pico-8 play session: no input (idle), after a click and taps of 🅾, ❎, 🅾+❎, 🅾 in the second before t = 0

[t = 1 s] idle ~1s (no d-pad/buttons)
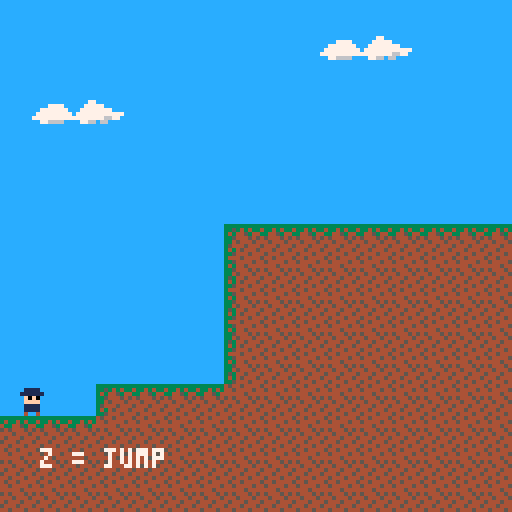

pico-8 cartridge
version 16
__lua__
--"temple explorer"
--by aaron lack
--version 1.0
--final build for lmc 4400

function _init()
 --debugg
 --test
	debug = false
	
	if debug then
	 room = 19
	 gamestate = 1
	 initx = 8
	 inity = 10
	 song = 0
	 songtimer = 0
	 init_player(initx,inity)
	else
 	room = 0
	 gamestate = 0
 	song = 9
  songtimer = -1
  init_player(4,96)
 end
 
	gameoption = 1
	gravity = .3
	gmax = 4
	friction = .7
	slidemax = .7
 accelx = .6
 accelxmax = 1.9
	jump = -3
	camerax = 0
	cameray = 0
	movetimer = 0
	
	mapx = 0
	mapy = 0
	
	btndelay = false
	easymode = false
	if debug then
	 easymode = true
	end
	gameend = false
	
	--hat
	hatspawn = false
	hat = {}
	hat.x = 104
	hat.y = 16
	hat.x1 = 72
	hat.y1 = 16
	hat.x2 = 104
	hat.y2 = 16
	hat.x3 = 80
	hat.y3 = 368
	hat.x4 = 128*4 - 32
	hat.y4 = 16
	hat.color = 0
	hat.singlecolor = 0
	hat.color1 = 2
	hat.color2 = 3
	hat.color3 = 9
	hat.color4 = 10
	hat.numcollected = 0
	hat.animtime = 0
	hat.taken = false
	hat.taken1 = false
	hat.taken2 = false
	hat.taken3 = false
	hat.taken4 = false
	--[[if debug then
	 hat.numcollected = 3
	 hat.taken1 = true
	 hat.taken2 = true
	 hat.taken3 = true
	end]]
	purplereveal = false
	orangereveal = false
	goldhatreveal = false
	
	cutscene = false
	cutscenenum = 0
	cutscenetimer = 0
	cutscene1 = false
end

--sets up the player struct
function init_player(x,y)
 --player
 p = {}
	p.x = x
	p.y = y
	p.spawnx = x
	p.spawny = y
	p.oldx = 0
	p.oldy = 0
	p.dx = 0
	p.dy = 0
	p.hitx = 1
	p.hity = 2
	p.w = 5
	p.h = 5
	p.grounded = true
	p.jump = false
	p.jumpdelay = false
	p.walljump = false
	p.walljumptype = 0
	p.walljumptimer = 0
 p.climb = false
 p.wallclimb = false
 p.wallslide = false
 p.climbtimer = 0
 p.slippery = false
 p.hasgrapple = false
 --debugg
 if debug then
  p.hasgrapple = true
 end
 p.grapple = false
 p.swing = false
 p.hitbox = {x=1,y=2,w=5,h=5}
	p.dead = false
	p.respawn = false
	p.deathcounter = 0
	p.sprite = 16
	p.color = 1
	p.flip = false
	
	--grapple
	g = {}
	g.x = p.x
	g.y = p.y
	g.dx = 0
	g.dy = 0
	g.xstart = p.x + 4
	g.ystart = p.y + 4
	g.length = 0
	g.d = 1
	g.hit = false
 g.collision = false
 g.force = 8
 g.delay = false
 g.timer = 0
 g.swingtimer = 0
 
 --death circles
 b1 = {}
 b1.x = 0
 b1.y = 0
 b2 = {}
 b2.x = 0
 b2.y = 0
 b3 = {}
 b3.x = 0
 b3.y = 0
 b4 = {}
 b4.x = 0
 b4.y = 0
end

--game update function
function _update()
 if btndelay == true then
  if not btn(2) and
  not btn(3) and
  not btn(4) then
   btndelay = false
  end
 end
 if gamestate == 0 then
  str2spr(titleimg,0,0)
  if btnp(3) or btnp(2) and
  btndelay == false then
   btndelay = true
   if gameoption == 1 then
    gameoption = 2
   elseif gameoption == 2 then
    gameoption = 1
   elseif gameoption == 3 then
    gameoption = 4
   elseif gameoption == 4 then
    gameoption = 3
   end
  end
  if btnp(4) and
  gameoption == 1 and
  btndelay == false then
   btndelay = true
   gameoption = 3
  end
  if btnp(4) and 
  (gameoption == 3 or
  gameoption == 4) and
  btndelay == false then
   if gameoption == 4 then
    easymode = true
   end
   gamestate = 1
   reload(0x0,0x0,0x0fff)
   room = 1
   song = 10
   songtimer = 0
   sfx(-1,1)
   sfx(-1,2)
  elseif btnp(4) and
  gameoption == 2 then
   cls()
   stop("thanks for playing!")
  end
  if songtimer == -1 then
    sfx(9,1)
    songtimer = 0
  end
   --title screen music
  if song == 9 and
  songtimer > -1 then
   songtimer += 1
   if songtimer == 320 then
    sfx(21,2)
   end
  end
 elseif gamestate == 1 then
  if gameend == false then
   globalupdate()
   if cutscene then
 	  play_cutscene()
 	 end
   if not p.dead then
    playercontroller()
    playeranimation()
   elseif p.dead and
   p.respawn == false then
    death()
   elseif p.respawn == true then
    respawn()
   end
  else
   if song < 50 then
    sfx(-1,1)
    sfx(-1,2)
    sfx(-1,3)
    sfx(-1,0)
    sfx(21)
    song = 50
   end
   if btnp(4) and
   btndelay == false then
    run()
   end
  end
 end
end

function playercontroller()
 
 updatephitbox()
 p.oldx = p.x
 p.oldy = p.y

 --movement
 if not cutscene then
  if btn(0) and p.x >= -1 and
  not p.wallclimb then
 	 move = 1
 	 if p.dx > -accelxmax then
  	 p.dx += -accelx
  	elseif p.grounded or
    p.walljumptimer < 1 then
  	 p.dx += friction
  	 if p.grounded then
  	  p.dx += friction
  	 end
  	 if p.dx > -accelxmax then
  	  p.dx = -accelxmax
  	 end
  	end
   p.flip = true
 	elseif btn(1) and
 	not p.wallclimb then
 	 move = 2
 	 if p.dx < accelxmax then
  	 p.dx += accelx
  	elseif p.grounded or
    p.walljumptimer < 1 then
  	 p.dx += -friction
  	 if p.grounded then
  	  p.dx += -friction
  	 end
  	 if p.dx < accelxmax then
  	  p.dx = accelxmax
  	 end
  	end
   p.flip = false
  else
   if p.dx > 0 then
    if p.grounded or
    p.walljumptimer < 1 then
     p.dx += -friction
     if p.grounded then
  	   p.dx += -friction
  	  end
    else
     p.dx += -friction / 2
    end
    if p.dx < 0 then
     p.dx = 0
    end
   elseif p.dx < 0 then
    if p.grounded or
    p.walljumptimer < 1 then
     p.dx += friction
     if p.grounded then
  	   p.dx += friction
  	  end
    else
     p.dx += friction / 2
    end
    if p.dx > 0 then
     p.dx = 0
    end
   end
   move = 0
  end
 end

 --jumping!
 if btnp(4) and not p.jump and
 (p.grounded or p.wallclimb or
 p.wallslide) and
 not p.jumpdelay and
 not cutscene then
  p.jump = true
  p.jumpdelay = true
  if not p.wallslide then
   p.dy += jump
  end
  sfx(5)
  if p.wallclimb then
   p.walljump = true
   p.walljumptimer = 0
   p.wallclimb = false
   p.walljumptype = 1
  elseif p.wallslide then
   p.walljump = true
   p.walljumptimer = 0
   p.wallslide = false
   p.walljumptype = 2
  end
 end
 
 --walljumping
 if p.walljump then
  if p.walljumptimer == 0 then
   if p.flip then
    p.dx = 1
   else
    p.dx = -1
   end
   if p.walljumptype == 2 then
    p.dx = p.dx * 3.4
   end
  elseif p.walljumptimer == 1 then
   if p.walljumptype == 1 then
    p.dy = jump - .5
   else
    p.dy = (jump / 1.7) - .5
   end
  end
  p.walljumptimer += 1
  if p.walljumptimer > 5 then
   p.walljump = false
   p.walljumptimer = 0
  end
 end

 --moves player if:
 --no collisions
 --player isn't "ducking"
 --game isn't in a cutscene
 --player isn't wallclimbing*
 --*wallclimb logic up above
	if not collision_spr(room,p.hitx + p.dx,p.hity,p.h,p.w) then
		if not btn(3) or
		not p.grounded then
		 if not cutscene then
  		p.x += p.dx
  		if room == 1 and
		  p.hitx + p.dx < 0 then
		   p.x += -p.dx
		   p.dx = 0
		  end
  	end
  end
	else
		p.dx = 0
	end

 --end jump
 if p.jump and
 p.grounded and
 p.dy == 0 then
  p.jump = false
 end
 
 --jump delay
 if not p.jump and
 not btn(4) then
  p.jumpdelay = false
 end
 
 --gravity
 if not p.grounded and
 not p.climb then
  if not p.wallslide or
  p.dy <= 0 then
 	 p.dy += gravity
 	 if p.dy > gmax then
 	  p.dy = gmax
 	 end
 	else
 	 p.dy += gravity / 3
 	 if p.dy > slidemax then
 	  p.dy = slidemax
 	 end
 	end
	end

 --wall climbing
 if btn(5) and collisionw() and
 not p.slippery then
  if not p.climb then
   p.dy = 0
  end
  p.climb = true
  p.wallclimb = true
  p.grapple = false
  p.jump = false
  if btn(2) then
   --p.hity += -4
   if collisionw() then
    p.dy = -2
   else
    p.dy = 0
   end
   --p.hity += 4
   if p.climbtimer == 0 then
    p.climbtimer += 1
   end
  elseif btn(3) then
    p.dy = 2
   if p.climbtimer == 0 then
    p.climbtimer += 1
   end
  else
   p.climbtimer = 0
   p.dy = 0
  end
 elseif not p.grapple then
  p.wallclimb = false
  p.climb = false
  p.climbtimer = 0
 end

 --wall sliding
 if collisionw() and
 (not btn(5) or
 p.slippery) and p.dy > -.5 and
 ((p.flip and btn(0)) or
 (not p.flip and btn(1))) and
 not p.grounded then
  p.wallslide = true
  p.jump = false
 else
  p.wallslide = false
 end

 --shoot grapple
 g.xstart = p.x + 4
	g.ystart = p.y + 4
	 
 if btnp(5) and
 g.delay == false and
 p.grapple == false and
 p.climb == false and
 p.hasgrapple then
  sfx(6)
  p.grapple = true
  g.timer = 1
  g.x = g.xstart
  g.y = g.ystart
  if (btn(2) and btn(0)) or
  (btn(3) and btn(0)) then
   g.d = -2
  elseif (btn(2) and btn(1)) or
  (btn(3) and btn(1)) then
   g.d = 2
  elseif btn(2) then
   g.d = 0
  elseif p.flip then
   g.d = -1
  elseif not p.flip then
   g.d = 1
  end
 --grapple continues shooting
 --as long as you hold the
 --button
 elseif btn(5) and
 p.grapple == true then
  p.grapple = true
 else
  p.grapple = false
 end
 
 --graple delay
 if btn(5) then
	 g.delay = true
	elseif not btn(5) then
	 g.delay = false
	end

 --max grapple length
 if glength() > 45 then
  if g.hit then
   if pforce() > g.force then
    p.grapple = false
   else
    g.swingtimer += 1
    p.dx += -g.force / 4 * cos(atan2(p.x+4-g.x,p.y+4-g.y))
				p.dy += -g.force / 4 * sin(atan2(p.x+4-g.x,p.y+4-g.y))
    --[[if p.x > g.x then
     p.dx -= g.force * cos(gangle())
    elseif p.x < g.x then
     p.dx += g.force * cos(gangle())
    end
    p.dy += g.force * sin(gangle())]]
   end
  else
   g.delay = 0
   p.grapple = false
  end
 end

 --grapple timer
 if g.timer > 0 and
 p.grapple then
  if g.d == 0 then
   g.y += -4
  elseif g.d == 1 or
  g.d == -1 then
   g.x += 4 * g.d
   g.y += -1
  else
   g.x += g.d * 4/2
   g.y += -abs(g.d) - 1
  end 
  if collision(0,room,g.x+1*g.d,g.y) then
   if not p.slippery then
    sfx(20)
    g.timer = 0
    g.hit = true
   else
    p.grapple = false
   end
  end
 end

 --no hit if no grapple
 if not p.grapple then
  g.hit = false
  g.swingtimer = 0
 end

 --climbing the grapple
 if p.grapple and
 g.timer == 0 then
  if (p.x > g.x - 6 and
  p.x < g.x + 1) and
  btn(5) then
   if (btn(2) or
   not p.grounded) and
   not p.jump then
    p.climb = true
    g.swingtimer = 0
   end
  else
   p.climb = false
  end
  
  if p.climb then
   if btn(2) and p.y > g.y then
    if not collision_spr(room,p.hitx,p.hity+p.dy,p.w,p.h) and
    p.y > g.y then
     p.dy = -2
     if p.climbtimer == 0 then
      p.climbtimer += 1
     end
    else
     p.dy = 0
    end
   elseif btn(3) and
   not p.grounded then
    if not collision_spr(room,p.hitx,p.hity+p.dy,p.w,p.h) then
     p.dy = 2
     if p.climbtimer == 0 then
      p.climbtimer += 1
     end
    else
     p.grounded = true
    end
   elseif not btn(3) then
    if not p.jump then
     p.dy = 0
     p.climbtimer = 0
    end
   end
  end
 elseif not p.grapple and
 not p.wallclimb then
  p.climb = false
 end

 --climbtimer
 if p.climbtimer > -1 then
  if p.dy ~= 0 then
   p.climbtimer += 1
  end
  if p.climbtimer > 7 then
   p.climbtimer = 1
  end
 end

 --floor collision
 if collision_spr(room,p.hitx,p.hity + p.dy,p.h,p.w) then
  if p.dy > 0 then
   newy = flr(p.hity + p.dy)
   for i=0,30 do
    if collision_spr(room,p.hitx,newy,p.h,p.w) then
     newy -= 1
    else
     break
    end
   end
   p.y = newy - p.hitbox.y
   p.dy = 0
   p.grounded = true
  elseif p.dy < 0 then
   p.dy = 0
  end
 elseif p.dy != 0 then
	 p.y += p.dy
	 p.grounded = false
	elseif not collision_spr(room,p.hitx, p.hity + 1, p.w, p.h) then
	 p.grounded = false
	end
 
 --max running speed
--[[if abs(p.dx) > accelxmax and
 p.grounded then
  if p.dx < accelxmax then
   p.dx += friction
   if p.dx > -accelxmax then
    p.dx = -accelxmax
   end
  elseif p.dx > accelxmax then
   p.dx += -friction
   if p.dx < accelxmax then
    p.dx = accelxmax
   end
  end
 end]]
 
 --player can't go
 --above the screen
 if p.y < 0 then
  if p.y < -1 and
  (not p.jump or
  p.wallclimb) then
   p.y = -1
  else
   p.y = 0
  end
  if p.dy < 0 then
   p.dy = 0
  end
 end
 
 --fell below floor? dead.
 if p.y > 128 and
 room > 0 and room ~= 13 and
 room ~= 18 then
  p.dead = true
 elseif p.y > 800 then
  p.dead = true
 end
 
 --determine if player is
 --touching spikes
 if not easymode then
  spike_collision(room,p.hitx,p.hity,p.h,p.w)
 end

 --determine if player has
 --hit a checkpoint
 if collision_cp(room,p.hitx,p.hity,p.h,p.w) then
  p.spawnx = p.x
  p.spawny = p.y
 end

 --determine if player has
 --gotten a hat
 if hatspawn and
 not hat.taken then
  if collision_hat(room,p.hitx,p.hity,p.h,p.w) then
  hat.singlecolor = hat.color
  hat.taken = true
  hat.numcollected += 1
  if room == 4 then
   hat.taken1 = true
  elseif room == 12 then
   hat.taken2 = true
  elseif room == 18 then
   hat.taken3 = true
   mset(12,61,121)
   mset(12,63,4)
   mset(12,62,7)
   mset(13,62,7)
  elseif room == 20 then
   hat.taken4 = true
   for x=67,79 do
    for y=52,60 do
     mset(x,y,7)
    end
   end
  end
  sfx(13)
  end
 end

 --determine if player has
 --obtained the grapple
 if collision_g(room,p.hitx,p.hity,p.h,p.w) then
  mset(55,28,50)
  mset(56,28,51)
  sfx(-1)
  sfx(16)
  songtimer = -120
  p.hasgrapple = true
 end

 --determine if player has
 --beaten the game
 if collision_end(room,p.hitx,p.hity,p.h,p.w) and
 gameend == false then
  btndelay = true
  gameend = true
 end

end --end player update

function globalupdate()
  
 --moving between screens
	--room +1 (rooms 1-6)
	if room >= 1 and
	room <= 6 and
	p.x + p.dx > 121 then
	 room += 1
	 p.x = -1
	 p.grapple = false
	 if room == 2 then
 	 p.spawnx = 6
 	 p.spawny = 48
 	elseif room == 3 then
 	 p.spawnx = 6
 	 p.spawny = 80
 	elseif room == 4 then
 	 p.spawnx = 6
 	 p.spawny = 72
 	elseif room == 5 then
 	 p.spawnx = 6
 	 p.spawny = 88
 	elseif room == 6 then
 	 song = 0
 	 sfx(-1)
 	 songtimer = -1
 	 p.spawnx = 80
 	 p.spawny = 80
 	elseif room == 7 then
 	 p.spawnx = 8
	  p.spawny = 80
 	end
 --room -1 (rooms 2-7)
 elseif room >= 2 and
 room <= 7 and
 p.x + p.dx < -1 then
  room -= 1
  p.x = 121
  p.grapple = false
  if room == 2 then
   p.spawnx = 117
  	p.spawny = 80
  elseif room == 3 then
   p.spawnx = 116
 	 p.spawny = 72
 	elseif room == 4 then
 	 p.spawnx = 118
 	 p.spawny = 88
 	elseif room == 5 then
 	 p.spawnx = 108
 	 p.spawny = 72
  end
	--7 to 8
	elseif room == 7 and
	p.x >= 121+128 and btn(1) then
	 p.x = -1
	 room = 8
	 p.grapple = false
	 p.spawnx = 8
	 p.spawny = 24
	--8 to 7
	elseif room == 8 and
	p.x <= 0 and btn(0) then
	 p.x = 121+128
	 room = 7
	 p.grapple = false
	 p.spawnx = 244
	 p.spawny = 24
	--8 to 9
	elseif room == 8 and
	p.x >= 121+128 and btn(1) then
	 p.x = -1
	 room = 9
	 p.grapple = false
	 if not p.hasgrapple then
 	 song = 15
 	 sfx(-1)
 	 songtimer = -1
 	end
	--9 to 8
	elseif room == 9 and
	p.x <= 0 and btn(0) then
	 p.x = 121+128
	 room = 8
	 p.grapple = false
	 p.spawnx = 240
	 p.spawny = 72
	--9 to 10
	elseif room == 9 and
	p.x >= 121 and btn(1) then
	 p.x = -1
	 room = 10
	 p.grapple = false
	 p.spawnx = 4
	 p.spawny = 72
	--10 to 9
	elseif room == 10 and
	p.x <= 0 and btn(0) then
	 p.x = 121
	 room = 9
	 p.grapple = false
	--10 to 11
	elseif room == 10 and
	p.x + p.dx > 121 then
	 p.x = -1
	 room = 11
	 p.grapple = false
	 p.spawnx = 4
	 p.spawny = 104
	--11 to 10
	elseif room == 11 and
	p.x + p.dx < 0 then
	 p.x = 121
	 room = 10
	 p.grapple = false
	 p.spawnx = 116
	 p.spawny = 104
	--11 to 12
	elseif room == 11 and
	p.x + p.dx > 121 then
	 p.x = -1
	 room = 12
	 p.grapple = false
	 p.spawnx = 4
	 p.spawny = 104
	--12 to 11
	elseif room == 12 and
	p.x + p.dx < 0 then
	 p.x = 121
	 room = 11
	 p.grapple = false
	 p.spawnx = 116
	 p.spawny = 104
	--12 to 13
	elseif room == 12 and
	p.x + p.dx > 121 then
	 p.x = -1
	 room = 13
	 p.grapple = false
	 p.spawnx = 4
	 p.spawny = 104
	 if song == 15 then
 	 sfx(-1)
 	 songtimer = -5
 	 song = 7
 	end
	--13 to 12
	elseif room == 13 and
	p.x + p.dx < 0 and
	p.y < 128 then
	 p.x = 121
	 room = 12
	 p.grapple = false
	 p.spawnx = 116
	 p.spawny = 104
	--13 to 14
	elseif room == 13 and
	p.x + p.dx < 0 and
	p.y > 128 then
	 p.x = 121
	 p.y += -128
	 room = 14
	 p.grapple = false
	 p.spawnx = 117
	 p.spawny = 112
	--14 to 13
	elseif room == 14 and
	p.x + p.dx > 121 then
	 p.x = -1
	 p.y += 128
	 room = 13
	 p.grapple = false
	 p.spawnx = 4
	 p.spawny = 240
	--14 to 15
	elseif room == 14 and
	p.x + p.dx < 0 then
	 p.x = 121
	 room = 15
	 p.grapple = false
	 p.spawnx = 117
	 p.spawny = 112
	--15 to 14
	elseif room == 15 and
	p.x + p.dx > 121 then
	 p.x = -1
	 room = 14
	 p.grapple = false
	 p.spawnx = 4
	 p.spawny = 112
	--15 to 16
	elseif room == 15 and
	p.x + p.dx < 0 then
	 p.x = 121
	 room = 16
	 p.grapple = false
	 p.spawnx = 117
	 p.spawny = 16
	--16 to 15
	elseif room == 16 and
	p.x + p.dx > 121 then
	 p.x = -1
	 room = 15
	 p.grapple = false
	 p.spawnx = 0
	 p.spawny = 16
	--16 to 17
	elseif room == 16 and
	p.y + p.dy > 121 and
	p.x + p.dx > 88 then
	 p.y = -1
	 room = 17
	 p.grapple = false
	 p.spawnx = 108
	 p.spawny = 16
	--17 to 16
	elseif room == 17 and
	p.y + p.dy < 0 then
	 p.y = 121
	 room = 16
	 p.grapple = false
	 p.spawnx = 88
	 p.spawny = 112
	--17 to 18
	elseif room == 17 and
	p.x + p.dx < 0 then
	 p.x = 121
	 p.y += 128 * 2
	 room = 18
	 p.grapple = false
	 p.spawnx = 117
	 p.spawny = 368
	--18 to 17
	elseif room == 18 and
	p.x + p.dx > 121 then
	 p.x = -1
	 p.y -= 128 * 2
	 room = 17
	 p.grapple = false
	 p.spawnx = 4
	 p.spawny = 112
	--18 to 19
	elseif room == 18 and
	p.y + p.dy < 0 then
	 p.y = 121
	 room = 19
	 p.grapple = false
	 p.spawnx = 24
	 p.spawny = 112
	--19 to 18
	elseif room == 19 and
	p.y + p.dy > 121 then
	 p.y = -1
	 room = 18
	 p.grapple = false
	 p.spawnx = 16
	 p.spawny = 16
	--19 to 20
	elseif room == 19 and
	p.x + p.dx > 121+128 then
	 p.x = -1
	 room = 20
	 p.grapple = false
	 p.spawnx = 24
	 p.spawny = 112
	--20 to 19
	elseif room == 20 and
	p.x + p.dx < 0 then
	 p.x = 121+128
	 room = 19
	 p.grapple = false
	 p.spawnx = 114+128
	 p.spawny = 112
	--20 to 21
	elseif room == 20 and
	p.x + p.dx > 121+128*3 then
	 p.x = -1
	 room = 21
	 sfx(-1)
	 songtimer = -1
	 song = 0
	 p.grapple = false
	 p.spawnx = 24
	 p.spawny = 112
	--21 to 20
	elseif room == 21 and
	p.x + p.dx < 0 then
	 p.x = 121+128*3
	 room = 20
	 p.grapple = false
	 p.spawnx = 154+128*2
	 p.spawny = 112
	end
	
	--purple hat secret reveal
	if room == 3 and p.x < 30 and
	p.y == 16 and
	purplereveal == false then
 	revealpurplesecret()
 end
 
 --orange hat secret reveal
 if room == 18 and p.x < 16 and
 p.y > 350 and
 orangereveal == false then
  revealorangesecret()
 end
	
	--gold hat reveal
	if room == 20 and
	p.x > 128*3 - 60 and
	goldhatreveal == false then
	 goldhatreveal = true
	 goldenhatreveal()
	end
	
	--begin level music
	--first cutscene
	if room == 6 and
	p.x > 50 and
	songtimer == -1 then
	 if cutscene1 == false then
 	 cutscene = true
 	 cutscenenum = 1
 	 cutscenetimer = 0
 	 cutscene1 = true
 	end
	end
	
	if debug then
	 if cutscene and btnp(4) and
	 btnp(5) then
	  cutscene = false
	 end
	end
	
	if hatspawn then
	 hat.animtime += 1
	 if hat.animtime == 15 and
	 ((hat.y < hat.y1 + 3 and
	 room < 18) or
	 (hat.y < hat.y3 + 3 and
	 room == 18) or
	 (hat.y < hat.y4 + 3 and
	 room == 20)) then
	  hat.y += 1
	  hat.animtime = 1
	 elseif hat.animtime == 30 and
	 ((hat.y > hat.y1 and
	 room < 18) or
	 (hat.y > hat.y3 and
	 room == 18) or
	 (hat.y > hat.y4 and
	 room == 20)) then
	  hat.y += -1
	  hat.animtime = 16
	 elseif hat.animtime == 30 and
	 ((hat.y == hat.y1 and
	 room < 18) or
	 (hat.y == hat.y3 and
	 room == 18) or
	 (hat.y == hat.y4 and
	 room == 20)) then
	  hat.animtime = 1
	 end
 end

	--song
	if songtimer == 0 or
	(songtimer == 120 and
	(song == 0 or song == 1)) then
	 sfx(song)
	 if song == 0 then
	  sfx(2)
	  sfx(4)
	 elseif song == 1 then
	  sfx(4)
	  --sfx(3)
	 end
	 songtimer += 1
	end
	
	--for pauses before
	--the music starts
	if songtimer < -1 then
	 songtimer += 1
	 if songtimer == -2 then
	  songtimer = 0
	 end
	end
	
	--pre-temple music
	if songtimer > 0 then
	 songtimer += 1
	 if song == 10 or
	 song == 11 then
	  if songtimer == 121 then
	   if song == 10 then
	    song = 11
	   elseif song == 11 then
	    song = 10
	   end
	   songtimer = 0
	  end
	 elseif songtimer == 240 and
	 (song == 0 or song == 1) then
	  if song == 0 then
	   song = 1
	  elseif song == 1 then
	   song = 0
	  end
	  songtimer = 0
	 end
	end
	
	--grapple room music
	if songtimer == 441 and
	song == 15 then
	 songtimer = 0
	 sfx(song)
	end
	
	--grapple remix
	if song == 7 then
	 if songtimer == 0 or
	 songtimer == 209 then
	  sfx(song)
	  sfx(18)
	 elseif songtimer == 418 or
	 songtimer == 627 then
	  sfx(19)
	  sfx(18)
	 end
	 if songtimer == 836 then
	  songtimer = 0
	 end
	end
	
end --end global update


function playeranimation()
 
 --move timer
 if move > 0 and
 movetimer == 0 then
  movetimer = 1
 end
 if movetimer > 0 and
 move > 0 then
  movetimer += 1
  if movetimer == 10 then
   movetimer = 1
  end
  if p.oldx == p.x then
   movetimer = 0
  end
 else
  movetimer = 0
 end
 
 --player sprite
 if cutscene then
  p.sprite = 16
 elseif p.wallslide then
  p.sprite = 48
 elseif p.jump then
  p.sprite = 20
 elseif p.y > p.oldy and
 not p.climb then
  p.sprite = 19
 elseif movetimer > 4 and
 movetimer < 7 then
  p.sprite = 17
 elseif movetimer > 6 then
  p.sprite = 18
 elseif p.grounded and
 btn(3) and not p.climb then
  p.sprite = 32
 elseif p.grounded and
 btn(2) and not p.climb then
  p.sprite = 20
 else
  if p.climb then
   if p.climbtimer < 4 then
    p.sprite = 33
   elseif p.climbtimer < 8 then
    p.sprite = 34
   end
  else
   p.sprite = 16
  end
 end

end --end animation update

function updatephitbox()
 p.hitx = p.x + p.hitbox.x
 p.hity = p.y + p.hitbox.y
end

deathtimer = 0

--death animation
function death()
 p.grapple = false
 p.dx = 0
 if deathtimer == 0 then
  deathtimer = 1
  b1.x = p.x
  b1.y = p.y
  b2.x = p.x
  b2.y = p.y
  b3.x = p.x
  b3.y = p.y
  b4.x = p.x
  b4.y = p.y
  sfx(8)
 end
 b1.x += -2
 b1.y += -2
 b2.x += 2
 b2.y += -2
 b3.x += -2
 b3.y += 2
 b4.x += 2
 b4.y += 2
 deathtimer += 1
 if deathtimer == 10 then
  p.respawn = true
  deathtimer = 0
 end
end

--respawning!
function respawn()
 p.x = p.spawnx
 p.y = p.spawny
 p.dead = false
 p.respawn = false
 p.dy = 0
 p.dx = 0
 p.jump = false
 p.grounded = true
 p.sprite = 16
 p.deathcounter += 1
end

--purple hat secret reveal
function revealpurplesecret()
 purplereveal = true
 sfx(22)
 for y=0,5 do
  for x=22,28 do
   mset(x,y,42)
  end
  mset(29,y,45)
 end
 for x=33,34 do
  mset(x,2,43)
 end
 for x=30,34 do
  mset(x,3,43)
 end
 for x=30,33 do
  mset(x,4,43)
 end
 mset(30,5,25)
 mset(33,5,24)
 mset(30,0,43)
 mset(31,0,43)
 mset(32,2,15)
 mset(31,5,8)
 mset(32,5,8)
 for x=22,29 do
  mset(x,6,8)
 end
 mset(22,0,15)
 mset(22,1,15)
 for y=2,5 do
  mset(21,y,15)
 end
 mset(22,2,15)
 mset(21,2,41)
 mset(28,2,14)
 mset(28,1,25)
 for x=29,31 do
  mset(x,1,8)
 end
 mset(29,2,41)
end

--orange hat secret reveal
function revealorangesecret()
 orangereveal = true
 sfx(22)
 for x=2,11 do
  for y=60,62 do
   mset(x,y,7)
  end
 end
 mset(7,60,9)
 mset(8,60,10)
 mset(9,60,10)
 mset(10,60,110)
 mset(11,60,74)
 mset(12,60,111)
 mset(12,61,105)
 mset(12,62,105)
 mset(12,63,90)
 mset(11,63,4)
 mset(10,63,4)
 mset(9,63,3)
 for x=2,8 do
  mset(x,63,37)
 end
 mset(5,63,23)
 mset(10,62,127)
end

function bighat(hatx,haty)
 mset(hatx+1,haty,26)
 mset(hatx+1,haty+1,26)
 mset(hatx+5,haty,118)
 mset(hatx+5,haty+1,118)
 mset(hatx,haty+2,26)
 mset(hatx+6,haty+2,118)
 mset(hatx+2,haty,3)
 mset(hatx+3,haty,4)
 mset(hatx+4,haty,5)
 mset(hatx+2,haty+1,1)
 mset(hatx+3,haty+1,6)
 mset(hatx+4,haty+1,2)
 mset(hatx+1,haty+2,73)
 mset(hatx+2,haty+2,94)
 mset(hatx+3,haty+2,10)
 mset(hatx+4,haty+2,110)
 mset(hatx+5,haty+2,75)
end

function goldenhatreveal()
 local hatx
 local haty

 if hat.numcollected > 0 then
  hatx = 73
  haty = 58
  bighat(hatx,haty)
 end

 if hat.numcollected > 1 then
  hatx = 67
  haty = 55
  bighat(hatx,haty)
 end
 
 if hat.numcollected > 2 then
  hatx = 73
  haty = 52
  bighat(hatx,haty)
 end

end

function play_cutscene()
 --first cutscene
 if cutscenenum == 1 then
  p.sprite = 16
  if cutscenetimer == 0 then
   mset(81,6,12)
   mset(81,7,11)
   mset(80,6,6)
   mset(80,7,10)
   sfx(12)   
  elseif cutscenetimer == 14 then
   mset(81,7,2)
   mset(81,8,11)
   mset(80,7,6)
   mset(80,8,10)
   sfx(12)
  elseif cutscenetimer == 28 then
   mset(81,8,2)
   mset(81,9,11)
   mset(80,8,6)
   mset(80,9,10)
   sfx(12)
  elseif cutscenetimer == 42 then
   mset(81,9,2)
   mset(81,10,2)
   mset(81,11,28)
   mset(80,9,6)
   mset(80,10,6)
   mset(80,11,6)
   sfx(12)
  elseif cutscenetimer == 56 then
   songtimer = 0
   cutscene = false
  end
  cutscenetimer += 1
 end
end

--[[function tile_at(x,y)
 return mget((room-1) * 16 + x, 1 * 16 + y)
end
  
function floor_at(x,y)
 for i=max(0,flr(x/8)),min(15,(x+6-1)/8) do
  for j=max(0,flr(y/8)),min(15,(y+7-1)/8) do
   local tile = tile_at(x,y)
   if fget(tile,0) then
    anything = true
    p.y = j
   end
  end
 end
 return anything
end]]
 
function collision(s,room,x,y)
 if room < 8 then
  rx = (room-1) * 16
  ry = 0
 elseif room == 8 then
  rx = (room-7) * 16
  ry = 16
 elseif room >= 9 and
 room < 14 then
  rx = (room-6) * 16
  ry = 16
 elseif room >= 14 and
 room < 18 then
  rx = 320 - (room * 16)
  ry = 32
 elseif room == 18 then
  rx = 0
  ry = 16
 elseif room == 19 then
  rx = 16
  ry = 32
 elseif room == 20 then
  rx = 16
  ry = 48
 elseif room == 21 then
  rx = 80
  ry = 48
 end
 --[[if s == 0 and
 fget(mget(x/8+r,y/8),7) then
  p.dead = true
 end]]
 if s == 0 then
  if p.y < 116 or
  room == 18 then
   if fget(mget(x/8+rx,y/8+ry),6) then
    p.slippery = true
   else
    p.slippery = false
   end
   if not easymode then
    return fget(mget(x/8+rx,y/8+ry),0)
   else
    return fget(mget(x/8+rx,y/8+ry),0) or
    fget(mget(x/8+rx,y/8+ry),7)
   end
  else
   --determine which rooms
   --have bottomless pits
   if room == 2 or
   room == 3 or
   room == 4 or
   room == 5 then
    return false
   else
    if fget(mget(x/8+rx,y/8+ry),3) then
     p.slippery = true
    else
     p.slippery = false
    end
    if not easymode then
     return fget(mget(x/8+rx,y/8+ry),0)
    else
     return fget(mget(x/8+rx,y/8+ry),0) or
     fget(mget(x/8+rx,y/8+ry),7)
    end
   end
  end
 elseif s == 1 then
  return fget(mget(x/8+rx,y/8+ry),2)
 elseif s == 2 then
  return fget(mget(x/8+rx,y/8+ry),3)
 elseif s == 3 then
  return fget(mget(x/8+rx,y/8+ry),4)
 elseif s == 4 then
  return fget(mget(x/8+rx,y/8+ry),5)
 elseif s == 5 then
  return fget(mget(x/8+rx,y/8+ry),1)
 end
end

function collision_s(s,room,x,y)
 if room == 18 then
  rx = 0
  ry = 16
  if s == 0 and
  fget(mget(x/8+rx,y/8+ry),7) then
   if not easymode then
    p.dead = true
   end
   return fget(mget(x/8+rx,y/8+ry),7)
  end
  return fget(mget(x/8+rx,y/8+ry),7)
 else
  if room < 8 then
   rx = (room-1) * 16
   ry = 0
  elseif room == 8 then
   rx = (room-7) * 16
   ry = 16
  elseif room >= 9 and
  room < 14 then
   rx = (room-6) * 16
   ry = 16
  elseif room >= 14 and
  room < 19 then
   rx = 320 - (room * 16)
   ry = 32
  elseif room == 19 then
   rx = 16
   ry = 32
  elseif room == 20 then
   rx = 16
   ry = 48
  elseif room == 21 then
   rx = 80
   ry = 48
  end
  if s == 0 and
  fget(mget(x/8+rx,y/8+ry),7) then
   p.dead = true
   return fget(mget(x/8+rx,y/8+ry),7)
  end
  return fget(mget(x/8+rx,y/8+ry),7)
 end
end

function collision_spr(room,x,y,h,w)
 return collision(0,room,x,y) or
 collision(0,room,x+w,y) or
 collision(0,room,x+w,y+h) or
 collision(0,room,x,y+h)
end

function collision_cp(room,x,y,h,w)
 if mget(mapx + p.x/8,mapy + p.y/8) == 71 then
  if room ~= 18 or
  (room == 18 and
  p.y < 280) then
   mset(mapx + p.x/8,mapy + p.y/8,72)
   sfx(14)
  end
 end
 return collision(1,room,x,y) or
 collision(1,room,x+w,y) or
 collision(1,room,x+w,y+h) or
 collision(1,room,x,y+h)
end

function collision_g(room,x,y,h,w)
 return collision(2,room,x,y) or
 collision(2,room,x+w,y) or
 collision(2,room,x+w,y+h) or
 collision(2,room,x,y+h)
end

function collision_hat(room,x,y,h,w)
 return collision(3,room,x,y) or
 collision(3,room,x+w,y) or
 collision(3,room,x+w,y+h) or
 collision(3,room,x,y+h)
end

function collision_end(room,x,y,h,w)
 return collision(5,room,x,y) or
 collision(5,room,x+w,y) or
 collision(5,room,x+w,y+h) or
 collision(5,room,x,y+h)
end

function spike_collision(room,x,y,h,w)
 return collision_s(0,room,x+1,y+1) or
 collision_s(0,room,x+w-1,y+1) or
 collision_s(0,room,x+w-1,y+h-1) or
 collision_s(0,room,x+1,y+h-1)
end

--check for wall collision
function collisionw()
 if p.flip then
  return collision(0,room,p.hitx-1,p.hity)
 else
  return collision(0,room,p.hitx+p.w+1,p.hity)
 end
end

function glength()
 local glx
 local gly
 if p.grapple then
  glx = (g.x - (p.x + 4)) * (g.x - (p.x + 4))
  gly = (g.y - (p.y + 4)) * (g.y - (p.y + 4))
  return sqrt(glx + gly)
 else
  return -1
 end
end

function gangle()
 local glx
 local gly
 if p.grapple then
  glx = (g.x - (p.x + 4)) * (g.x - (p.x + 4))
  gly = (g.y - (p.y + 4)) * (g.y - (p.y + 4))
  tan = gly / glx
  return atan2(gly,glx)
 else
  return -1
 end
end

function pforce()
 return sqrt((p.dx*p.dx)+(p.dy*p.dy))
end

function _draw()
	if gamestate == 0 then
  rectfill(0,0,127,368,0)
  mapx = 112
  mapy = 48
  map(112,48,0,0,64,64)
  palt(0,false)
  sspr(0,0,64,32,32,30)
  if gameoption == 1 then
   print("a game by aaron lack",23,68,13)
   print("->",40,98,13)
   print("start",53,98,13)
   print("quit",55,110,13)
  elseif gameoption == 2 then
   print("a game by aaron lack",23,68,13)
   print("->",40,110,13)
   print("start",53,98,13)
   print("quit",55,110,13)
  elseif gameoption == 3 then
   print("choose a difficulty!",23,68,13)
   print("normal",51,105,0)
   print("easy",55,116,3)
   print("the game as intended.",21,79,5)
   print("challenging platforming",17,86,5)
   print("and higher stakes!",27,93,5)
   print("->",40,105,13)
  elseif gameoption == 4 then
   print("choose a difficulty!",23,68,13)
   print("normal",51,105,0)
   print("easy",55,116,3)
   print("a mode for beginners.",21,79,5)
   print("spikes won't hurt you,",19,86,5)
   print("and some jumps made easier.",9,93,5)
   print("->",40,116,13)
  end
 elseif gameend then
  camera(0,0)
  rectfill(0,0,128,128,3)
  print("you found the treasure!",20,10,0)
  print("total deaths: "..p.deathcounter,20,20,0)
  print("press z to restart.",20,40,0)
 else
 	palt(11,true)
 	palt(0,false)
 	if room < 5 then
 	 rectfill(0,0,127,127,13)
 	else
   rectfill(0,0,127,127,5)
  end
 end
 
 if gameend == false then
 --room map
  if room == 1 then
 	 map(0,0,0,0,16,16)
	  if p.x < 21 then
  	 print("z = jump",10,112,7)
	  elseif p.x > 20 then
  	 print("x = climb",54,104,7)
  	end
	 elseif room == 2 then
	  map(16,0,0,0,16,16)
	  if easymode then
	   mset(24,12,15)
	   mset(29,12,14)
	   mset(30,12,41)
	   mset(31,12,41)
	  end
	  if p.spawny < 80 then
  	 if p.x < 50 then
   	 print("wall jump:",64,20,7)
   	 print("z while climbing",51,30,7)
   	else
   	 print("wall slide:",61,8,7)
   	 print("press against the wall,",37,20,7)
   	 print("but don't hold x.",50,27,7)
   	 print("jumps from slides",50,39,7)
   	 print("launch you farther!",47,46,7)
   	end
   end
  elseif room == 3 then
   map(32,0,0,0,16,16)
   if easymode then
    mset(45,8,43)
   end
   print("you can slide",71,35,7)
   print("down ice blocks,",65,42,7)
   print("but you can't",71,49,7)
   print("climb them.",75,56,7)
   hatspawn = false
	 elseif room == 4 then
	  map(48,0,0,0,16,16)
	  if easymode then
	   mset(55,10,25)
	   mset(56,10,8)
	  end
	  hatspawn = true
	  if hat.color ~= hat.color1 then
	   hat.y = hat.y1
	  end
	  hat.color = hat.color1
	  hat.x = hat.x1
	  if hat.taken1 == false then
	   hat.taken = false
	  else
	   hat.taken = true
	  end
	 elseif room > 4 and
	 room < 7 then
	  map(room*16-16,0,0,0,16,16)
	  hatspawn = false
	 elseif room == 7 then
	  mapx = 96
	  mapy = 0
	  map(96,0,0,0,32,16)
	 elseif room == 8 then
	  mapx = 16
	  mapy = 16
	  map(16,16,0,0,32,16)
	 elseif room == 9 then
	  mapx = 48
	  mapy = 16
	  map(48,16,0,0,16,16)
	 elseif room == 10 then
	  mapx = 64
	  mapy = 16
	  map(64,16,0,0,16,16)
	  print("hold x to grapple",30,95,7)
	 elseif room == 11 then
	  mapx = 80
	  mapy = 16
	  map(80,16,0,0,16,16)
	  print("up+x",16,117,0)
	  hatspawn = false
	 elseif room == 12 then
	  map(96,16,0,0,16,16)
	  hatspawn = true
	  hat.x = hat.x2
	  if hat.color ~= hat.color2 then
	   hat.y = hat.y2
	  end
	  hat.color = hat.color2
	  if hat.taken2 == false then
  	 hat.taken = false
  	else
  	 hat.taken = true
  	end
	 elseif room == 13 then
	  mapx = 112
	  mapy = 16
	  hatspawn = false
	  map(112,16,0,0,16,32)
	 elseif room >= 14 and
	 room < 18 then
	  mapx = 320 - (room * 16)
	  mapy = 32
	  hatspawn = false
	  map(mapx,32,0,0,16,16)
	  if easymode then
	   mset(81,41,23)
	   mset(91,43,3)
	   mset(91,44,1)
	   mset(81,35,31)
	   mset(85,35,31)
	   mset(76,39,23)
	   mset(72,37,23)
	  end
	  if room == 14 and
	  easymode then
	   mset(110,41,7)
	  end
	  
	 elseif room == 18 then
	  mapx = 0
	  mapy = 16
	  map(0,16,0,0,16,64)
	  hatspawn = true
	  if hat.color ~= hat.color3 then
	   hat.y = hat.y3
	  end
	  hat.color = hat.color3
	  hat.x = hat.x3
	  if hat.taken3 == false and
	  orangereveal == true then
	   hat.taken = false
	  else
	   hat.taken = true
	  end
	 elseif room == 19 then
	  mapx = 16
	  mapy = 32
	  hatspawn = false
	  map(16,32,0,0,32,16)
	  if easymode then
	   for y=38,41 do
	    mset(20,y,1)
	   end
	  end
	 elseif room == 20 then
	  mapx = 16
	  mapy = 48
	  map(16,48,0,0,64,16)
	  if hat.numcollected < 3 and
	  p.x > 128*3 + 40 then
	   print("only the worthy",128*3+20,15,10)
	   print("are granted this hat...",128*3 + 5,22,10)
	   print("hats found:   / 3",128*3+16,035,10)
	   print(hat.numcollected,128*3+63,35,10)
	  elseif hat.numcollected == 3 and
	  p.x > 128*3 + 40 then
	   print("you are worthy...",128*3+16,15,10)
	   print("hats found:   / 3",128*3+16,25,10)
	   print(hat.numcollected,128*3+63,25,10)
	  end
	  hatspawn = true
	  if hat.color ~= hat.color4 then
	   hat.y = hat.y4
	  end
	  hat.color = hat.color4
	  hat.x = hat.x4
	  if hat.taken4 == false then
	   hat.taken = false
	  else
	   hat.taken = true
	  end
	 elseif room == 21 then
	  mapx = 80
	  mapy = 48
	  hatspawn = false
	  pal(6,10)
	  pal(13,9)
	  map(80,48,0,0,16,16)
   pal(6,6)
   pal(13,13)
	 end
 	
 	if (p.x < 60 or
 	(room > 0 and room < 7) or
 	room == 9 or
 	room == 10 or
 	room == 11 or
 	room == 12 or
 	room == 14 or
 	room == 15 or
 	room == 21) and room > 0 and
 	room ~= 13 and room ~= 18 then
 	 camerax = 0
 	 cameray = 0
 	elseif room == 7 or
 	room == 8 or
 	room == 19 then
 	 if p.x < 256-68 then
 	  camerax = p.x - 60
 	  cameray = 0
 	 else
 	  camerax = 256 - 128
 	  cameray = 0
  	end
  elseif room == 20 then
   if p.x < 128*4 - 68 then
    camerax = p.x - 60
    cameray = 0
   else
    camerax = 128*3
    cameray = 0
   end
  elseif room == 13 and
  (p.y < 64 or (p.x < 32 and
  p.y <= 104)) then
   camerax = 0
   cameray = 0
  elseif room == 13 and
  p.y > 256 - 64 then
   camerax = 0
   cameray = 256 - 128
  elseif room == 13 then
   camerax = 0
   cameray = p.y - 64
 	elseif room == 18 and
 	p.y > 384 - 64 then
 	 camerax = 0
 	 cameray = 384 - 128
 	elseif room == 18 and
 	p.y < 64 then
 	 camerax = 0
 	 cameray = 0
 	elseif room == 18 then
 	 camerax = 0
 	 cameray = p.y - 64
 	end
 	
 	camera(camerax,cameray)
  
  if hatspawn and
  not hat.taken then
   rectfill(hat.x+2,hat.y+1,hat.x+5,hat.y+2,hat.color)
   rectfill(hat.x+1,hat.y+3,hat.x+6,hat.y+3,hat.color)
   if hat.color == hat.color4 then
    rectfill(hat.x+5,hat.y+1,hat.x+5,hat.y+3,7)
    rectfill(hat.x+6,hat.y+3,hat.x+6,hat.y+3,7)
   end
  end
  
  if p.grapple then
   line(p.x+4,p.y+4,g.x,g.y,7)
   spr(21,g.x-2,g.y-2)
  end

  --player sprite
  if not p.dead and
  gamestate == 1 then
   --hat color
   --no hats taken
   if not hat.taken1 and
   not hat.taken2 and
   not hat.taken3 then
    pal(7,p.color)
    pal(6,p.color)
    pal(13,p.color)
    pal(5,p.color)
   --one hat taken
   elseif (hat.taken1 and
   not hat.taken2 and
   not hat.taken3) or
   (hat.taken2 and
   not hat.taken1 and
   not hat.taken3) or
   (hat.taken3 and
   not hat.taken1 and
   not hat.taken2) then
    pal(7,hat.singlecolor)
    pal(6,hat.singlecolor)
    pal(13,hat.singlecolor)
    pal(5,hat.singlecolor)
   --two hats taken
   elseif hat.taken1 and
   hat.taken2 and
   not hat.taken3 then
    pal(7,hat.color1)
    pal(6,hat.color1)
    pal(13,hat.color2)
    pal(5,hat.color2)
   elseif hat.taken1 and
   hat.taken3 and
   not hat.taken2 then
    pal(7,hat.color1)
    pal(6,hat.color1)
    pal(13,hat.color3)
    pal(5,hat.color3)
   elseif hat.taken2 and
   hat.taken3 and
   not hat.taken1 then
    pal(7,hat.color2)
    pal(6,hat.color2)
    pal(13,hat.color3)
    pal(5,hat.color3)
   --all hats taken
   elseif hat.taken1 and
   hat.taken2 and
   hat.taken3 then
    pal(7,hat.color1)
    pal(6,hat.color2)
    pal(13,hat.color2)
    pal(5,hat.color3)
   end
   if hat.taken4 then
    pal(7,hat.color4)
    pal(6,hat.color4)
    pal(13,hat.color4)
    pal(5,7)
    pal(1,hat.color4)
    pal(2,7)
    pal(4,7)
   else
    pal(2,1)
   end
   spr(p.sprite,p.x,p.y,1,1,p.flip)
   pal(7,7)
   pal(6,6)
   pal(13,13)
   pal(5,5)
   pal(1,1)
   pal(2,2)
   pal(4,4)
  elseif deathtimer > 0 then
   spr(35,b1.x,b1.y)
   spr(35,b2.x,b2.y)
   spr(35,b3.x,b3.y)
   spr(35,b4.x,b4.y)
  end
 end
 
 --debugg
 --[[if debug then
  print(p.x,camerax+5,cameray+5,7)
  print(p.y,camerax+5,cameray+15,7)
  print(p.spawnx,camerax+5,cameray+25,7)
  print(p.spawny,camerax+5,cameray+35,7)
  print(p.climbtimer,camerax+5,cameray+75,14)
 end]]
end
-->8
--code for implementing art
--without using existing
--sprite data
titleimg = "[gfz]4020666666606060006000060000000600060600000660000000000066666666666666660060611100000006060000000000000000000000000000060010666616666660601110100000000000000000000000000000000000000001006060166166060611010000000000000000000000000000000000000000000000000000661666601000000000000000000000000000000000000a0000000000000001066106661110000000000000000000000000000000000000000000000000000006066666611000000000000000000000000000000000000000a0000000000000000066661000000000000011111111100000000000000000000000000000000000016116100000000000111111111111c0000000000000900800000000000000006116661000000000011151111111111c0000000008000000000000000000000000100100000000001551111111111111c0000000a0000900000000000000000006666110000000015111111111111111c10000000000090980000000000000000016611000000001115111111111111c11111000000089099000000000000000001666000000001151111111111111c11111110000000999000000000000000000166600000000011111111111111111111111c0000009a909000a0000000000000166600000010011111111111011111111cc00000009aa990800000000000000066600000111100111111111111111111cc0000a09aaaaa998000000000000000666000011111100001000011111111cc0000000099aaa9990000000000000000666060001111111110111111111111c00000000099aaaaa900000000000000006660000000111111111111111111c00000000000099aaa99a00000000000000066000000000511111111111115ff0000000000009999a9000000000000000000660600000000500111111111ffff0000000000000994990a00000000000000066660000000005000000000055fff000000000000000440000000000000000006666660000000050000000055fff000000000000010040000000000000000000066061000000000500000055fff100000000000000f4f00000000000000000060666610000000000505055005111c000000000000fffff000000000000000000166666600000000100010011111111c00000000ccffffff000000000000006006666001100000110010001111111111000000ccc1ffffff000000000000000161666666100001115511011111111111c000001111cffff00000000000000011166660661100011105001111111111111c11111111144000000000000000611666666666611001550010111111111111111111111114000100000000001116666666666606666165006510111111011111111611114460010000606660166666666[/gfx]"

function str2spr(s,x,y)
	local w = ("0x"..sub(s,6,7))+0
	local h = ("0x"..sub(s,8,9))+0
 local n = 10
 for i=0,h-1 do
  for j=0,w-1 do
   sset(x+j,y+i,("0x"..sub(s,n,n))+0)
   n+=1 
  end
 end
end
__gfx__
eeeeeeee0d666666666666d00000000000000000000000006666666655555555333333330d66666666666666666666d066666666666666663444544445445443
eeeeeeee0d666666666666d00dddddddddddddddddddddd06666666655555555343343430d66666666666666666666d066666666666666663354444544544433
eeeeeeee0d666666666666d00d66666666666666666666d06666666655555555433445340d66666666666666666666d066666666666666663434454444444533
eeeeeeee0d666666666666d00d66666666666666666666d06666666655555555545444540d66666666666666666666d066666666666666663354445454544443
eeeeeeee0d666666666666d00d66666666666666666666d06666666655555555444544450d66666666666666666666d066666666666666663345444544454433
eeeeeeee0d666666666666d00d66666666666666666666d06666666655555555454445440d66666666666666666666d066666666666666663534454445444343
eeeeeeee0d666666666666d00d66666666666666666666d06666666655555555544454440dddddddddddddddddddddd0666666dddd6666663434544454445433
eeeeeeee0d666666666666d00d66666666666666666666d0666666665555555544544454000000000000000000000000666666d00d6666663354445444544453
bbbbbbbbbbbbbbbbbbbbbbbbbbbbbbbbbb76d5bbbb7bbbbbb77bbbbb0000000033333333333333335555555a11111111666666d00d666666054454447c7c7c7c
bb76d5bbbb76d5bbbb76d5bbbb76d5bbb776d55bb777bbbb7777bbbb0dddddd034343433335343435555555a11111111666666dddd66666604544445ccccccc7
b776d55bb776d55bb776d55bb776d55bbbf0f0bb77777bbb7777bbbb0d6666d043444343343445345555555a111111116666666666666666044445447ccc7ccc
bbf0f0bbbbf0f0bbbbf0f0bbbbf0f0bbbbffffbbb777bbbbb77bbbbb0d6666d054544433335444545555555a11111111666666666666666604544454ccccc7c7
bbffffbbbbffffbbbbffffbbbbffffbbbb1112bbbb7bbbbbbbbbbbbb0d6666d044454433334544455555555a111111116666666666666666044544457c7ccccc
bb1112bbbb1112bbbb1112bbbb1112bbbb1112bbbbbbbbbbbbbbbbbb0d6666d045444543354445445555555a11111111666666666666666605444544ccc7ccc7
bb1112bbbb11124bb41112bbbb1112bbbbbbbbbbbbbbbbbbbbbbbbbb0dddddd054445343343454445555555a111111116666666666666666044454447ccccccc
bb4bb4bbbb4bbbbbbbbb4bbbb4bbbb4bbb4bb4bbbbbbbbbbbbbbbbbb0000000044544433335444545555555a11111111666666666666666600000000c7c7c7c7
bbbbbbbbbbbbbbbbbbbbbbbbbb1bbbbb777077705555555555555000555555555500077745445444ccccccccddddddddd5555555ccdcdcdd4544544466666666
bbbbbbbbbb76d5bbbb76d5bbb111bbbb777077705555555555000777555555555077777744544445ccccccccdddddddd5d555555cccdcddd4454444566666666
bb76d5bbb776d55bb776d55b11111bbb777077705055505550777777550555055500077744444544ccccccccddddddddd5555555ccdcdcdd4444454466666666
b776d55bbbf0f0bbbbf0f0bbb111bbbb070507050705070555000777507050705555500054544454ccccccccdddddddd5d555555cccdcddd5454445466666666
bbf0f0bbbbffffbbbbfffffbbb1bbbbb070507050705070555555000507050705500077744454445ccccccccddddddddd5555555ccdcdcdd4445444566666666
bbffffbbbb1112fbbb1112bbbbbbbbbb070507057770777055000777077707775077777745444544ccccccccdddddddd5d555555cccdcddd4544454466666666
bb1112bbbb1112bbbb1112bbbbbbbbbb505550557770777050777777077707775500077754445444ccccccccddddddddd5555555ccdcdcdd5444544466666666
bb4114bbbbbb4b4bbbbb4b4bbbbbbbbb555555557770777055000777077707775555500044544454ccccccccdddddddd5d555555cccdcddd0000000066666666
bbbbbbbbbbbbbbbb55555555555555555555555555555555000555557770005507770777ccccccccccccccccccccccccbbbbbbbb00000000dddddddd0d0d0d0d
bb76d5bbbbbbbbbb55555555555555555555555555555755777000557777770507770777cccccccccccccc77ccccccccbbaaa7bb00000000ddddddddd0d0d0d0
b776d55bbbbbbbbb55555555555555555555555555557775777777057770005507770777cccc7777ccccc77777ccccccbaaaa77b00000000dddddddd000d000d
bb0f0fbbbbbbbbbb55555555555555555555555555577777777000550005555550705070cc7777777ccc77777777ccccbbf0f0bb00000000dddddddd00000000
bbffffbbbbbbbbbb55555555555555555555777777757775000555557770005550705070c777777777c777777777777cbbffffbb00000000dddddddd0d000d00
bb1112fbbbbbbbbb555500000000555555770000000057557770005577777705507050707777777777777777776677ccbbaaa7bb00000000dddddddd00000000
bb1112bbbbbbbbbb55000aaaaaa0005557000aaaaaa00055777777057770005555055505cc776666cccc7766c66cccccbbaaa7bb00000000dddddddd000d0000
bbbb4b4bbbbbbbbb550aaaa99aaaa055550aaaa99aaaa055777000550005555555555555ccccccccccccccccccccccccbb7bb7bb00000000d0d0d0d000000000
0000000066666666666666666666666666666666666666666666666654666665543333350000000000000000000000000000000000000000000000000d6666d0
0ddddddd666ddddd56ddddd56d5666d56dddd566d566666ddddd5666546ddd65543777350dddddddddddddddddddddd00ddddddddddddddddddddddddd6666d0
0d6d6d6d666ddddd56ddddd56dd56dd56ddddd56d566666ddddd5666546d6665543733350d66666666666666666666d00d6666666666666666666666666666d0
0dd6666666666d5666dd66666dddddd56d566d56d566666dd6666666546d6665543733350d66666666666666666666d00d6666666666666666666666666666d0
0d66666666666d5666ddd5666dddddd56ddddd56d566666ddd566666546ddd65543777350d66666666666666666666d00d6666666666666666666666666666d0
0dd6666666666d5666dd66666d5656d56dddd566d566666dd666666654666665543333350d66666666666666666666d00d6666666666666666666666666666d0
0d66666666666d5666ddddd56d5666d56d566666ddddd56ddddd566654555555545555550dddddddddddddddddddddd00d6666dddd666666666666dd666666d0
0dd6666666666d5666ddddd56d5666d56d566666ddddd56ddddd566654555555545555550000000000000000000000000d6666d00d666666666666d0666666d0
666666666666666666666666666666666666666666666666666666666666666650007770000000000d6666d0666666d00d6666d00d6666d00d6666660d6666d0
6666ddddd56d566d56dddd566d5666666dddd566dddd566ddddd56dddd566666077700050dddddd0dd6666dd666666dd0d6666dddd6666dddd666666dd6666d0
6666ddddd56ddddd56ddddd56d566666dddddd56ddddd56ddddd56ddddd56666500077700d6666d066666666666666660d6666666666666666666666666666d0
6666dd666666ddd566d566d56d566666d5666d56d566d56dd66666d566d56666077700050d6666d066666666666666660d6666666666666666666666666666d0
6666ddd566666d5666ddddd56d566666d5666d56ddddd56ddd5666ddddd56666500077700d6666d066666666666666660d6666666666666666666666666666d0
6666dd666666ddd566dddd566d566666d5666d56dddd566dd66666dddd566666077700050d6666d066666666666666660d6666666666666666666666666666d0
6666ddddd56ddddd56d566666ddddd56dddddd56d56dd56ddddd56d56dd56666500077700d6666d066666666666666dd0dddddddddddddddddddddddddddddd0
6666ddddd56d566d56d566666ddddd566dddd566d566d56ddddd56d566d56666077700050d6666d066666666666666d000000000000000000000000000000000
0d6666660000000066666dd00000000055555555a5a555aa40499994a5555555050505050d6666d00d6666d050005555555555550d666666666666d000000000
0dd66666ddddddd0666666d0dddddddd55555555559aa9a9404444449aa55555707070700d6666d00d6666dd0777000555555a550d666666666666ddddddddd0
0d6666666d6d6dd066666dd06d6d6d6d44444455555a9a99a9a999aa9a9aa5a5707070700d6666d00d66666650007770575555550d66666666666666666666d0
0dd66666666666d0666666d066666666000045555a99a99a9999a9a999979555707070700d6666d00d66666607770005a5a555550d66666666666666666666d0
0d66666666666dd066666dd06666666600aaaa5559aaa9999a7999999a9a9a55070707070d6666d00d66666650007770575555550d66666666666666666666d0
0dd66666666666d0666666d0666666664aaaaaa5a9a97a49a7979a999999aaa5070707070d6666d00d66666607770005555555550d66666666666666666666d0
0d66666666666dd066666dd06666666644444444aa99aaa94979999a79a9a99a070707070d6666d00d666666500077705555a5550d6666dddddddddddd6666d0
0dd66666666666d0666666d06666666640998899a999a44999949949a9949a9a505050500d6666d00d66666607770005555555550d6666d0000000000d6666d0
0d6666666666666666666dd0666666d0666666d005050505a5555555555a5555550505050d6666d00d6666d00d6666d066666666bbbbbbbb5000777055555555
0dd6666666666666666666d0666666d0666666dd70707070a555555555757555507070700d6666d00d6666dddd6666d066666666bbbbbbbb0777000555555555
0d6666666666666666666dd0666666d06666666670707070a5555555555a5555507070700d6666d00d666666666666d066666666bbbbbbbb5000777055555555
0dd6666666666666666666d0666666d06666666670707070a555555555555554507070700d6666d00d666666666666d066666666bbbbbbbb0777000555555555
0d6666666666666666666dd0666666d06666666607070705a55555555555a554070707070d6666d00d666666666666d066666666bbbbbbbb5000777055555555
0dd6d6d6d6d6d6d6d6d6d6d0666666d06666666607070705a555555555555555070707070d6666d00d666666666666d066666666bbbbbbbb0777000555555555
0dddddddddddddddddddddd0dd6666d0dd66666607070705a5555555a5a55555070707070dddddd00d6666dddd6666d0dd6666ddbbbbbbbb5000777055555555
0000000000000000000000000d6666d00d66666650505055a55555555a55555550505050000000000d6666d00d6666d00d6666d0bbbbbbbb5555000555555555
40507070708210602070629671707082c0a0a0a0a0a0a0a0a0a0a0a0a0a0a0a0a0a0a0a0a0a0a0a0a0a0a0d060606060c0f1f1f1f1f1f1f1f1f1f197707097f1
f1f1f1f1f1f1f1f1f1f1f1f1f1f1f1f1f1f1f1f1f1f1f1f1f1f1f1f1f1f1f1f1f1a0a0a0a0a0a0a0a0a0a0a0a0a0d06060c0a0a0b086868694a4a4a4b4707010
60207070708210602070709673707082207070707070707082f170707070707085707070857070707070a11060606060207070707070427070707070707070f1
f1707070707070707070717070707070707070707070707070707070707070f1f1707070707062f1f1f170707070106060207070707070707070707070707010
60207070708290a0b07070967370708220707070f1f1707082f170707070707085707070857070707070a11060606060207070707070707070707070707070f1
f1707070707070707070707070707070707070707070707070707070707070f1f1707170707062f1f1f170707070106060207070707070707070707070707010
6020707070707070707070967370707120707070f1f1707082f170707070707085707070857070707070a11060606060207070f1f1f1f1f186f1f1f1f1f1f1f1
f17070f1f1f1f1f17070707070f1f1f1f1707070f1707070f1707070707070f1f170f170707062f1f1f170f1f170106060207070629570707070707070707010
60207070707070707070709673707082f170707010f1527070f170707070f17085707070857070707070a1106060606020707070707070707070707070707010
f16370f1f1f1f1f17070707070f1f1f1f1707070707070707070707070f170f1f170f170707071f1f17070f1f170f16060207070629770707070707070707010
60207070707070707070709673707082f170707010f1f1f170f170707070f170e7707070e77070707070a1106060606020707070707070707070707070707010
f16370f1f1f1f1f17070707070f1f1f1f17070707070707070707070707070f1f170f170707062f1707070f1f170f16060207070707070707070707070707010
602070707070707070c4a4f573707071f1707070f1f1707070f195707070f17070707070707070707070a190d060606020525252527070727272f1f1f1707010
f1707062f1f1f1f17070707070f1f1f1f1707070707070707070f170707070f1f170f170707062f1707062f1f170f16060207070707070707070707070707010
a0b07070707070707096707070707082f1717070f1f1707070f196707070f1707070707070707070707070a11060606020f1f1f1f1f1f1f1f1f1f1f1f1707010
f1707062f1f1f1f17070707070f1f1f1f17070707070717070707070707070f1f170f1f1707062f17062f1f1f170f16060205270707272727272727272727210
73707070707070707096707070747082f1707070f1f1707070f197707070f170b670707070707070707070a190d060602070707070707070f170707070707010
f17062f1f1f1f1f17070707070f1f1f1f17070707070707070707070707070f1f17070f17070f1f1707062f19570f1d060b5b4707094a4a4a4a4a4d4404040d1
73707070707070707096703040404040f1707070f1f1637062f1f1f1f170707085707070b670707070707070a11060602070707070707070f170707070707010
f17070f1f1f1f1f17272727272f1f1f1f17070707070707070707070707070f1f17070f17071f1f1707062f196708310602070707070707070707090d0606060
73707070707070707096701060606060f1707070f1f1637062f1f1f1f1707070857070708570707070707070a190d0602070707070707070f170705270707010
f17070f1f1f1f1f1f1f1f1f1f1f1f1f1f17070707070707070707070707070f1f16370f17070f163707062f1f170701060c14040404040506370708290d06060
b4868686868686868697701060606060f1f17070f1f1707070f1f183f1f1707085707070857070707070707070a11060b070707070707070707070f163707010
f16370f1f1f1f1f1f1f1f1f1f1f1f1f1f170707070707070707070f1507070f1f16370f1f170f163707070f1f1707090a0a0a0a0a0a0a0475063707082106060
73707070707070707070701060606060f1707070f1f1707070f1427083f1707095707070857070707070707070a190a07070707070707070707070f163707010
f1637082f1f1707070707070707070f1f170707070707070707070f120707070707070f1f170f1f163707070f170707070707070707082904750637082106060
737070707070707070707090a0a0d060f170707010f1707070837070708370709670707085707070707070707070707070707070707094b4707070f163707010
f1637082f170707070707070707070f1f170707070707070707070f120707070707070f1f170f1f1f163707096707070707070707070708290e6b47082106060
73707070304040e4b4637083838310602070707010f1707070707074707070709670707085707070707070707070707070707070707070707070707070707010
f16370707070707070707070707070f1f170707070707070707070f120707070707070f1f1707070707070709670707070707070707070707070707082106060
7370707010606020737070707062106020707030d1c140404040404040404040f452525295525252304040404040404040404050525252525252525252525210
f1f1f1f1f1f1727272727295707095f1f172727272727272727272f1c1404040404040404040404040405052a640404040404040404040404040404040d16060
73707070106060207370707070621060606060606060c0a0a0a0a0a0a0a0a0a0a0a0a0a0a0a0a0a0a0a0a0a0a0a0a0d0c0a0a0a0a0a0a0a0a0a0a0a0f1f1f1f1
f1f1f1f1f1f1f1f1f1f1f1f1f1f1f1f1f1f1f1f1f1a0a0a0a0a0a0a0a0a0a0d07070707070707070707070707070707004363636363636363636363636363616
73707070106060207370707070621060606060606060206770707070707070707070707070707070707070707070a1f1f167707070707070707070a1f1f16770
707070707070707070707070707070707070707070707070707070707070a1107070707070707070707070707070707006f2f2f2f2142434445464f2f2f2f226
73707070106060207370707070f1d160606060606060206770707070707070707070707070707070707070707070a1f1f167707070707070707070a1f1f16770
707070707070707070707070f77070707070707070707070707070707070a1107070707070707070707070707070707006f2f2f20515253545556575f2f2f226
73707070106060207370f17070f16060606060606060206770707070707070707070707070707070707070707070a1f1f167707070707070707070a1f1f16770
707070707070707070707070707070707070707070707070707070707070a1107070707070707070707070707070707006f2f2f2f2f2f2f2f2f2f2f2f2f2f226
7370707090a0a0b07370f17070106060606060606060206770707070707070707070707070707070707070707070a1f1f167707070707070707070a1f1f16770
707070707070707070707070707070707070707070707070707070707070a1107070707070707070707070707070707006f2f2f2f2f2f2f2f2f2f2f2f2f2f226
52527070707070707070f17070106060606060606060206770707070707070707070707070707070707070707070a1f1f167707070707070707070a1f1f16770
707070707070707070707070707070707070707070707070707070707070a1107070707070707070707070707070707006f2f2f2f2f2f2f2f2f2f2f2f2f2f226
a4b47070707070707070f17070f160606060606060c0b06770707070707070707070707070707070707070707070a1f1f167707070707070707070a1f1f16770
707070707070707070707070707070707070707070707070707070707070a1107070707070707070707070707070707006f2f2f2f2f2f2f2f2f2f2f2f2f2f226
42427070707030404040f47070f16060606060606020677070707070707070707070707070707070707070707070a190b067707070707070707070a1f1f16770
707070707070707070707070707070707070707070707070707070707070a1107070707070707070707070707070707006f2f2f2f2f2f2f2f2f2f2f2f2f2f226
63707070707010606060f1707010606060606060602067707070707070707070707070707070707070707070707070707070707070707070707070a1f1f16770
707070707070707070707070707070707070707070707070707070707070a1107070707070707070707070707070707006f2f2f2f2f2f2f2f2f2f2f2f2f2f226
63707070707090d06060f17070f1a0d060606060c0b0677070707070707070707070707070707070707070707070707070707070707070707070707070707070
707070707070707070707070707070707070707070707070707070707070a1107070707070707070707070707070707006f2f2f2f2f2f2f2f2f2f2f2f2f2f226
63707070707070106060f17070707010606060602067707070707070707070707070707070707070707070707070707070707070a13040404040506770707070
707070707070707070707070707070707070707070707070707070707070a1107070707070707070707070707070707006f2f2f2f2f2f2f2f2f2f2f2f2f2f226
63708786868686106060207070707090606060602067707070707070707070707070707070707070707070707070707070707070a190a0a0a0a0b06770707070
707070707070707070707070707070707070707070707070707070707070a1107070707070707070707070707070707006f2f2f2f2f2f2f2f2f2f2f2f2f2f226
63703040404040d16060c14050637070a0a0a0a0b067707070707070707070707070707070707070707070707070707070707070707070707070707070707070
707070707070707070707070707070707070707070707070707070707070a1107070707070707070707070707070707006f2f2f2f2f2f2f2f2f2f2f2f2f2f226
63701060606060606060606020637070707070707070707070707070707070707070707070707070707070707070707070707070707070707070707070707070
70707070707070707070707070707070707070707070707070c646c67070a1107070707070707070707070707070707006f2f2f2f2f2f2f2f2f2f2f2f2f2f226
63701060606060606060606020637070707070707070707070707070707070707070707070707070707070707070707070707070707070707070707070707070
707070707070707070707070707070707070707070707070705666767070a1107070707070707070707070707070707006f2f2f2f2f2f2f2f2f2f2f2f2f2f226
637110606060606060606060c1404040404040404040404050525252525252525252525252525252525252525252525252525252525252525252525252525252
52f1f1f1f1f1f1f1f1f1f1f1f1f1f1f1f1f1f1f1f140404040404040404040d17070707070707070707070707070707007171717171717171717171717171727
__gff__
0001010101010100010101010101010100000000000000010101000001010141000000008080808080010000000001010000000008088080800000000000000000000000000000200401010101010101000000000000000080010101010101010000000002020202800101800201010100000001018000028001010101108010
0000000000000000000000000000000000000000000000000000000000000000000000000000000000000000000000000000000000000000000000000000000000000000000000000000000000000000000000000000000000000000000000000000000000000000000000000000000000000000000000000000000000000000
__map__
2a2a2a2a2a2a2a2a2a2a2a2a2a2a2a2a2a2a2a2a0e29292929292929292929292b2b2b2b2b2b2b2b2b2b2b2b2b2b2b2b2b2b2b2b2b2b2b2b2b2b2b2b2b2b2b2b2b2b2b2b2b2b2b010606060606060606060606060606060606060606060606060606060606060c0a0a0a0a0a0a0a0a0a0a0a0a0a0a0a0d060c0a0a0a0a0a0a0a
2a2a2a2a2a2a2a2a2a2a393a3b2a2a2a2a2a2a2a0e2929292929292929292929080808080808080808080808080808080808182b2b2b2b2b2b2b2b2b2b2b2b2b2b2b2b2b2b2b2b010606060606060606060606060606060606060606060606060606060606060237070707070707070707070707072801060237070707070707
2a2a2a2a2a2a2a2a2a2a2a2a2a2a2a2a2a2a2a2a0e29292929292929292929292929292b2b2b2b1f0e2929292929292929290f2b2b2b2b2b2b7d2b2b2b2b2b2b2b2b2b2b2b2b2b010606060606060606060606060606060606060606060606060606060606060207070707070707070707470707072801060237070707070707
2a393a3b2a2a2a2a2a2a2a2a2a2a2a2a2a2a2a2a0e29292929292929292929292929291f2b2b2b1f0e2929292929292929290f2b2b2b2b494a4a4a4b2b2b2b2b2b2b2b2b2b2b2b090a0a0a0a0a0d0606060606060606060606060606060606060606060606060207070707494a4a4a4a4d040507072801060237070707070707
2a2a2a2a2a2a2a2a2a2a2a2a2a2a2a2a2a2a2a2a0e292929292929292929292929291f1f2b2b2b2b2b2b2b2b2b2b2b2b2b2b2b2b2b2b2b2b2b2b2b2b2b2b2b2b2b2b2b2b2b2b2b2b2c07070707090d06060606060606060606060606060606060606060606060207070707070707072801060207072801060237070304040404
2a2a2a2a2a2a2a2a2a2a2a2a2a2a2a2a2a2a2a2a0e2929292929292929292929290f1f2b2b2b2b2b2b2b2b2b2b2b2b2b2b2b2b2b2b2b2b2b2b2b2b2b2b2b2b2b2b2b2b2b2b2b2b2b2c0707070707090d060606060606060606060606060606060606060606060207070707070707072801060207070701060207070106060606
2a2a2a2a2a2a2a2a2a2a2a2a2a2a2a2a2a2a2a2a0e2929292929292929292929290f1f2b2b2b1f1f2b2b2b2b2b2b2b2b2b2b2b2b2b2b2b2b2b2b2b2b2b2b2b2b2b2b2b2b2b2b2b2b2c070707070707090a0a0a0a0a0a0a0a0a0a0a0a0a0a0a0a0a0a0a0a0a0a0b07070707070707070701060207070701060207070106060606
2a2a2a2a2a2a2a1908080808080808080808182a0e0f2a2a2a2a2a0e29292929290f1f2b2b2b1f1f2b2b2b2b2b2b2b2b2b2b2b2b2b2b2b2b2b2b2b2b2b2b2b2b2b2b2b2b2b2b2b030507070707070707070707070707070707070707070707070707070707070707070707170707070701060236070701060207070106060606
2a2a2a2a2a2a2a0e292929292929292929290f2a2a2a2a2a2a2a2a0e29292929290f1f2b2b1f1f1f2b2b2b2b2b1f2b2b2b2b2b2b2b2b2b2b2b2b2b2b2b2b2b2b2b2b2b2b2b2b2b011c05070707070707070707070707070707070707070707070707070707070707070707070707070701061c05360701060207280106060606
2a2a2a2a2a2a2a0e292929292929292929290f2a2a2a2a2a2a2a2a0e29292929290f1f2b2b1f1f2b2b2b2b2b2b1f2b2b2b2b2b2b2b2b2b2b2b2b2b2b2b2b2b2b2b2b2b2b2b2b2b01061c05070707070707070707070707070707070707070707070707070707070707070707070707070106060207070106020728090a0d0606
2a2a2a2a2a2a2a0e292929292929292929290f2a2a2a2a19182a2a2a2a2d2b2b2b2b2b2b2b1f1f2b2b2b2b2b2b1f1f1f1f1f2b2b2b2b2b2b19182b2b2b2b2b2b2b2b2b2b2b2b2b0106061c05070707070707070707070707070707070707070707070707070707070707070707070726010606020707010c0b07070707010606
2a2a2a2a2a2a2a0e292929292929292929290f2a2a2a2a0e0f2a2a2a2a19080808080808181f1f2b2b2b2b2b2b1f1f1f1f1f2b2b2b2b2b2b2b2b2b2b2b2b2b2b2b2b2b2b2b2b2b010606061c04040404040404040404040404040404040404040404040507070707070703040507072601060602070701023707070707010606
2a2a2a1908080829292929292929292929290f2a2a2a2a2a2a2a2a2a2a2d2b0e292929290f1f1f2b2b2b2b2b2b1f1f1f1f1f2b2b2b2b2b2b2b2b2b2b2b2b19080808182b2b2b2b090d060606060606060606060606060606060606060606060606060602070707070707010602070726010606020728090b3707070707010606
0808082929292929292929292929292929290f2a2a2a2a2a2a2a2a2a2a2d2b0e292929290f1f1f2b2b2b2b2b2b1f1f1f1f1f2b2b2b2b2b2b2b2b2b2b2b2b0e2929290f2b2b2b2b2b01060606060606060606060606060606060606060606060606060602070707070707090a0b07072601060602070707070707070707010606
2929292929292929292929292929292929290f2a2a2a2a2a2a2a2a2a2a2d2b0e292929290f1f1f3f3f3f3f3f3f1f1f1f1f1f3f3f3f3f3f3f3f3f3f3f3f3f0e2929290f3f3f3f3f3f090d060606060606060606060606060606060606060606060606060207070707070707070707072601060602070707070707070707010606
29292929292929292929292929292929292929080808182a2a2a2a2a2a2d2b0e292929290f1f1f3d3d3d3d3d3d1f1f1f1f1f3d3d3d3d3d3d3d3d3d3d3d3d0e2929290f3d3d3d3d3d3d0106060606060606060606060606060606060606060606060606022525252525252525252525260106061c0404040404040404041d0606
020707090a0a0a0a0a0a0a0a0a0a0a0a0a0a0a0a0a0a0a0a0a0a0a0a0a0a0a0a0a0a0a0a0a0a0a0a0a0a0a0a0a0a0a0d0606060606060606060606060606060606060606060606060606060606060606060c0a0a0a0a0a0a0a0a0a0a0a0a0a0d1f1f1f1f1f0a0a0a0a0a0a0a0a0a0a0d0c0a0a0a0a0a0a0a0a0a0a0a0a0a0a0d
0207070707070707070707070707071f07070707070707070707070707070707070707383807070707073838383838010606060606060606060606060606060606060606060606060606060606060606060207470707070707070707070707011f07070707070707070707070707070102070707070707070707070707070701
0207070707070707070707070707071f07070707070707070707070707070707070707070707070707070707070707010606060606060606060606060606060606060606060606060606060606060606060207171f07070707070707070707011f0707071707071707070707077d0701020707031f0707070707070707070701
5b4a4a4a4a4a4a4a4a4d04040507071f070707070707070707070707070707070707590707070727070707070707070106060606060606060606060606060606060606060606060606060606060606060c0b07071f07070707070707070707011f07070707070707070707070304041d023707011f0707070707070707070701
0238383838383838380106060207071f0404050707070707070707070707070707076a4e4a4a4a4a4a4a4a4a4b0707010606060606060606060606060606060606060606060606060606060606060606023707071f07070707070707070707011f07070707070707070707071f1f0606020707011f0707070707070707070701
020707070707070707090a0a1f07071f060602252525255925252525592525252525010207070707070707070707070106060606060c0a0a0a0a0d060606060606060c0a0a0a0a0d0606060606060606023707071f03050707070707070707011f07070707070707070707071f1f0606020707011f0707070707070703050701
0207070707070707073838070707071f0c0a6e4a4a4a4a5d4a4a4a4a5d4a4a4a4a4d1d0207070707070707070707270106060c0a0a0b07070707090a0a0d060606060207070728010606060606060606023707071f01020707070707070707011f0707170707070707070707071f0606020707011f0707070707070701020701
0207070707070707070707070707071f1f07070707070707070707070707070707090a0b07264c4a4a4a4a4a4a4a4a5e0a0a0b07070707070707070707090a0a0a0a0b07070728010606060606060606022525071f090b6868686868687507011f0707070707070707070707071f0606020726011f68686868686868090b0701
020707070707070703040404040404041f070707070707070707070707070707070707070726692424070707070707070707070707070707070707070707070707070707070728090a0a0d06060606061c0405071f1f370707070707070707011f0707070707070727070707071f0606020726011f3707070707070707070701
02070707070707266d0a0a0a0a0a0a0a1f070707070707070707070707070707070707070726690707070707070707070707070707070707070707070707070707070707070707070728090a0a0a0a0a0a0a0b07071f070707070707070707011f0707070707070717070707071f06060207495e1f3707070707070707070701
020707070707072669242407070707281f070707070707070707070707074707070707070726690707070707494d0404040405070707070707070707070304040404050707070707070707070707070707070707071f0707030404040404041d1f0707070707070707070707071f0606020707261f370707070707030404041d
020707070707072669070707070707281f0707077868681768686868494a4a4a4a4a4a4a4a4a5f0707070707280106060606020707070707070707070701060606060207070707070707070707070707070707071f1f0707010c0a0a0a0a0a0a1f070707070707070707070707090a0a0b370726690707070707070106060606
0b070707070703044f070759360707281f07070707070707070707070707070707070707070707070707070728010606060602070707073435070707070106060606020707070707070707070707070707070707261f0728090b2407070707070707070707070707070707070707070707070726690707077868680106060606
370707070707010602360769360707171f07070707070707070707070707070707070707070707070707070728010606060602070707030404050707070106060606020707070707070707070707070707070707261f07070707070707070707070707070707070707070707070707070707072669070707070707090a0a0a0d
370707070707010602070769360707281f070707070707070707070707070703040404040404040404040404041d060606061c0404041d06061c0404041d06060606020707070707070707070304040404040404051f0707070707070304040404040404040404040404040404040404040404044f0707070707070707070701
370707070728010602070769360707281f27272717252525251725252525250106060606060606060606060606060606060606060606060606060606060606060606022525252525252525250106060606060606021f2727030404041d0606060606060606060606060606060606060606060606020707070707470707070701
